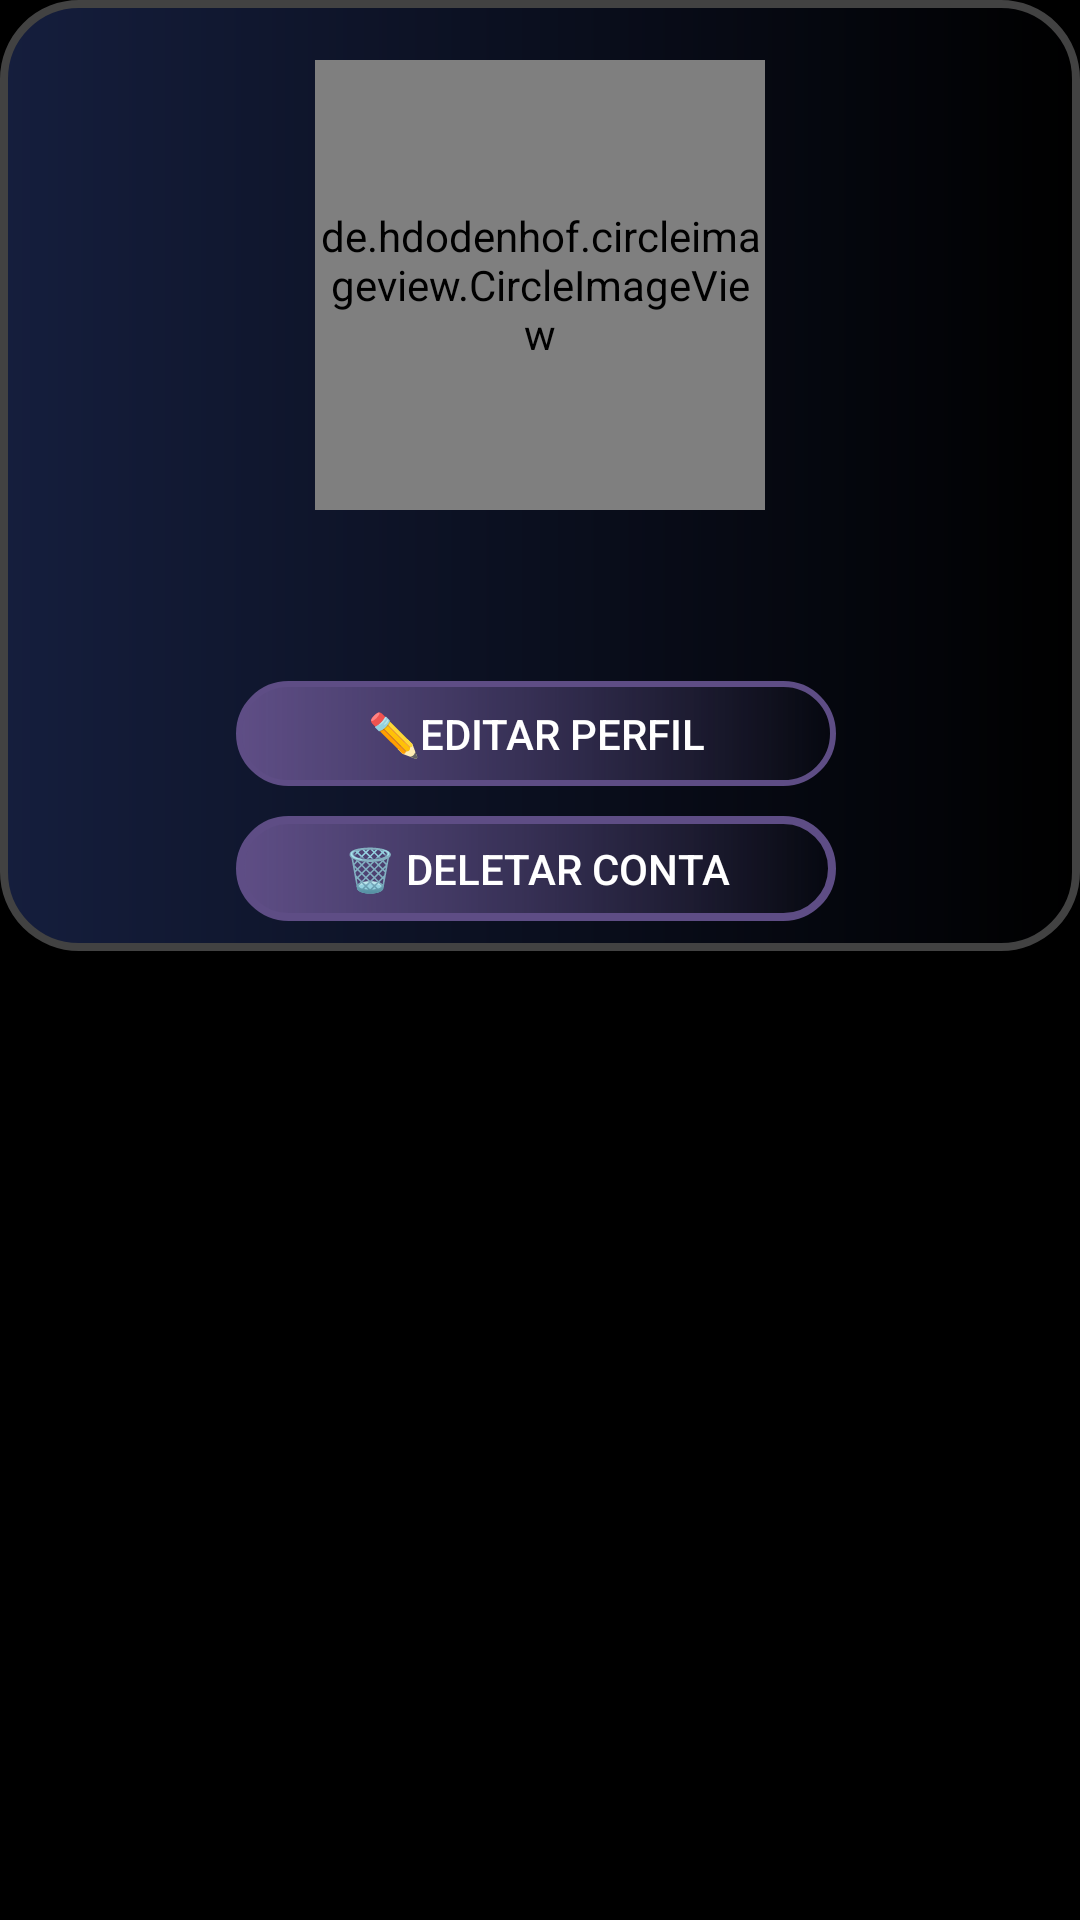

This screen was rendered from an Android layout file. Write that file and the resources it references.
<!-- AndroidManifest.xml: application theme Theme.GotAnyIdea -->
<!-- res/layout/activity_profile.xml -->
<?xml version="1.0" encoding="utf-8"?>
<androidx.constraintlayout.widget.ConstraintLayout xmlns:android="http://schemas.android.com/apk/res/android"
    xmlns:app="http://schemas.android.com/apk/res-auto"
    xmlns:tools="http://schemas.android.com/tools"
    android:layout_width="match_parent"
    android:layout_height="match_parent"
    tools:context=".ProfileActivity">


    <ScrollView
        android:layout_width="0dp"
        android:layout_height="0dp"
        android:background="@color/black"
        android:orientation="vertical"
        app:layout_constraintBottom_toBottomOf="parent"
        app:layout_constraintEnd_toEndOf="parent"
        app:layout_constraintStart_toStartOf="parent"
        app:layout_constraintTop_toTopOf="parent">

        <LinearLayout
            android:layout_width="match_parent"
            android:layout_height="match_parent"
            android:orientation="vertical">

            <androidx.constraintlayout.widget.ConstraintLayout
                android:layout_width="match_parent"
                android:layout_height="match_parent"
                android:background="@drawable/bg_layout_border">

                <de.hdodenhof.circleimageview.CircleImageView
                    android:id="@+id/photo_user_profile"
                    android:layout_width="150dp"
                    android:layout_height="150dp"
                    android:layout_marginTop="20dp"
                    app:civ_border_color="@color/purple_700"
                    app:civ_border_width="2dp"
                    app:layout_constraintEnd_toEndOf="parent"
                    app:layout_constraintStart_toStartOf="parent"
                    app:layout_constraintTop_toTopOf="parent"
                    tools:srcCompat="@tools:sample/avatars" />

                <TextView
                    android:id="@+id/txt_username_profile"
                    android:layout_width="wrap_content"
                    android:layout_height="wrap_content"
                    android:layout_marginTop="10dp"
                    android:layout_marginBottom="10dp"
                    android:textColor="@color/white"
                    android:textSize="20sp"
                    android:textStyle="bold"
                    app:layout_constraintBottom_toBottomOf="parent"
                    app:layout_constraintEnd_toEndOf="@+id/photo_user_profile"
                    app:layout_constraintHorizontal_bias="0.492"
                    app:layout_constraintStart_toStartOf="@+id/photo_user_profile"
                    app:layout_constraintTop_toBottomOf="@+id/photo_user_profile"
                    app:layout_constraintVertical_bias="0.0" />

                <Button
                    android:id="@+id/btn_edit_perfil"
                    android:layout_width="200dp"
                    android:layout_height="35dp"
                    android:layout_marginTop="20dp"
                    android:background="@drawable/bg_edittext_rounded"
                    android:gravity="center"
                    android:text="@string/btneditprofile"
                    android:textColor="@color/white"
                    app:backgroundTint="@color/purple1000"
                    app:layout_constraintEnd_toEndOf="@+id/txt_username_profile"
                    app:layout_constraintStart_toStartOf="@+id/txt_username_profile"
                    app:layout_constraintTop_toBottomOf="@+id/txt_username_profile" />

                <Button
                    android:id="@+id/btn_delaccount_profile"
                    android:layout_width="0dp"
                    android:layout_height="35dp"
                    android:layout_marginTop="10dp"
                    android:layout_marginBottom="10dp"
                    android:background="@drawable/bg_layout_border"
                    android:text="@string/delaccout"
                    android:textColor="@color/white"
                    app:backgroundTint="@color/purple1000"
                    app:layout_constraintBottom_toBottomOf="parent"
                    app:layout_constraintEnd_toEndOf="@+id/btn_edit_perfil"
                    app:layout_constraintStart_toStartOf="@+id/btn_edit_perfil"
                    app:layout_constraintTop_toBottomOf="@+id/btn_edit_perfil" />

            </androidx.constraintlayout.widget.ConstraintLayout>

            <androidx.recyclerview.widget.RecyclerView
                android:id="@+id/recycler_profile"
                android:layout_width="match_parent"
                android:layout_height="wrap_content"
                android:background="@color/black" />


        </LinearLayout>
    </ScrollView>

</androidx.constraintlayout.widget.ConstraintLayout>
<!-- resources referenced by this layout -->
<resources>
  <color name="black">#FF000000</color>
  <color name="purple1000">#5E4D85</color>
  <color name="purple_700">#FF3700B3</color>
  <color name="white">#FFFFFFFF</color>
  <!-- drawable bg_edittext_rounded (drawable) -->
  <?xml version="1.0" encoding="utf-8"?>
  <shape xmlns:android="http://schemas.android.com/apk/res/android">
  
      <gradient
          android:startColor="@color/azul_denim"
          />
      <stroke
          android:width="2dp"
          android:color="@color/white"
          />
      <corners android:radius="125dp"/>
  
  
  </shape>
  <!-- drawable bg_layout_border (drawable) -->
  <?xml version="1.0" encoding="utf-8"?>
  <shape xmlns:android="http://schemas.android.com/apk/res/android">
      <solid
          android:color="@color/black"
          />
      <gradient
          android:startColor="@color/azul_denim"
          />
      <stroke
          android:width="2.5dp"
          android:color="@color/cardview_dark_background"
          />
      <corners android:radius="25dp"/>
  
  
  </shape>
  <string name="btneditprofile">✏️Editar perfil</string>
  <string name="delaccout">🗑️ Deletar conta</string>
  <style name="Theme.GotAnyIdea" parent="Theme.MaterialComponents.DayNight.DarkActionBar">
          
          <item name="colorPrimary">@color/purple_500</item>
          <item name="colorPrimaryVariant">@color/purple_700</item>
          <item name="colorOnPrimary">@color/white</item>
          
          <item name="colorSecondary">@color/teal_200</item>
          <item name="colorSecondaryVariant">@color/teal_700</item>
          <item name="colorOnSecondary">@color/black</item>
          
          <item name="android:statusBarColor" tools:targetApi="l">?attr/colorPrimaryVariant</item>
          
      </style>
  <color name="azul_denim">#151E3D</color>
  <color name="purple_500">#FF6200EE</color>
  <color name="teal_200">#FF03DAC5</color>
  <color name="teal_700">#FF018786</color>
</resources>
